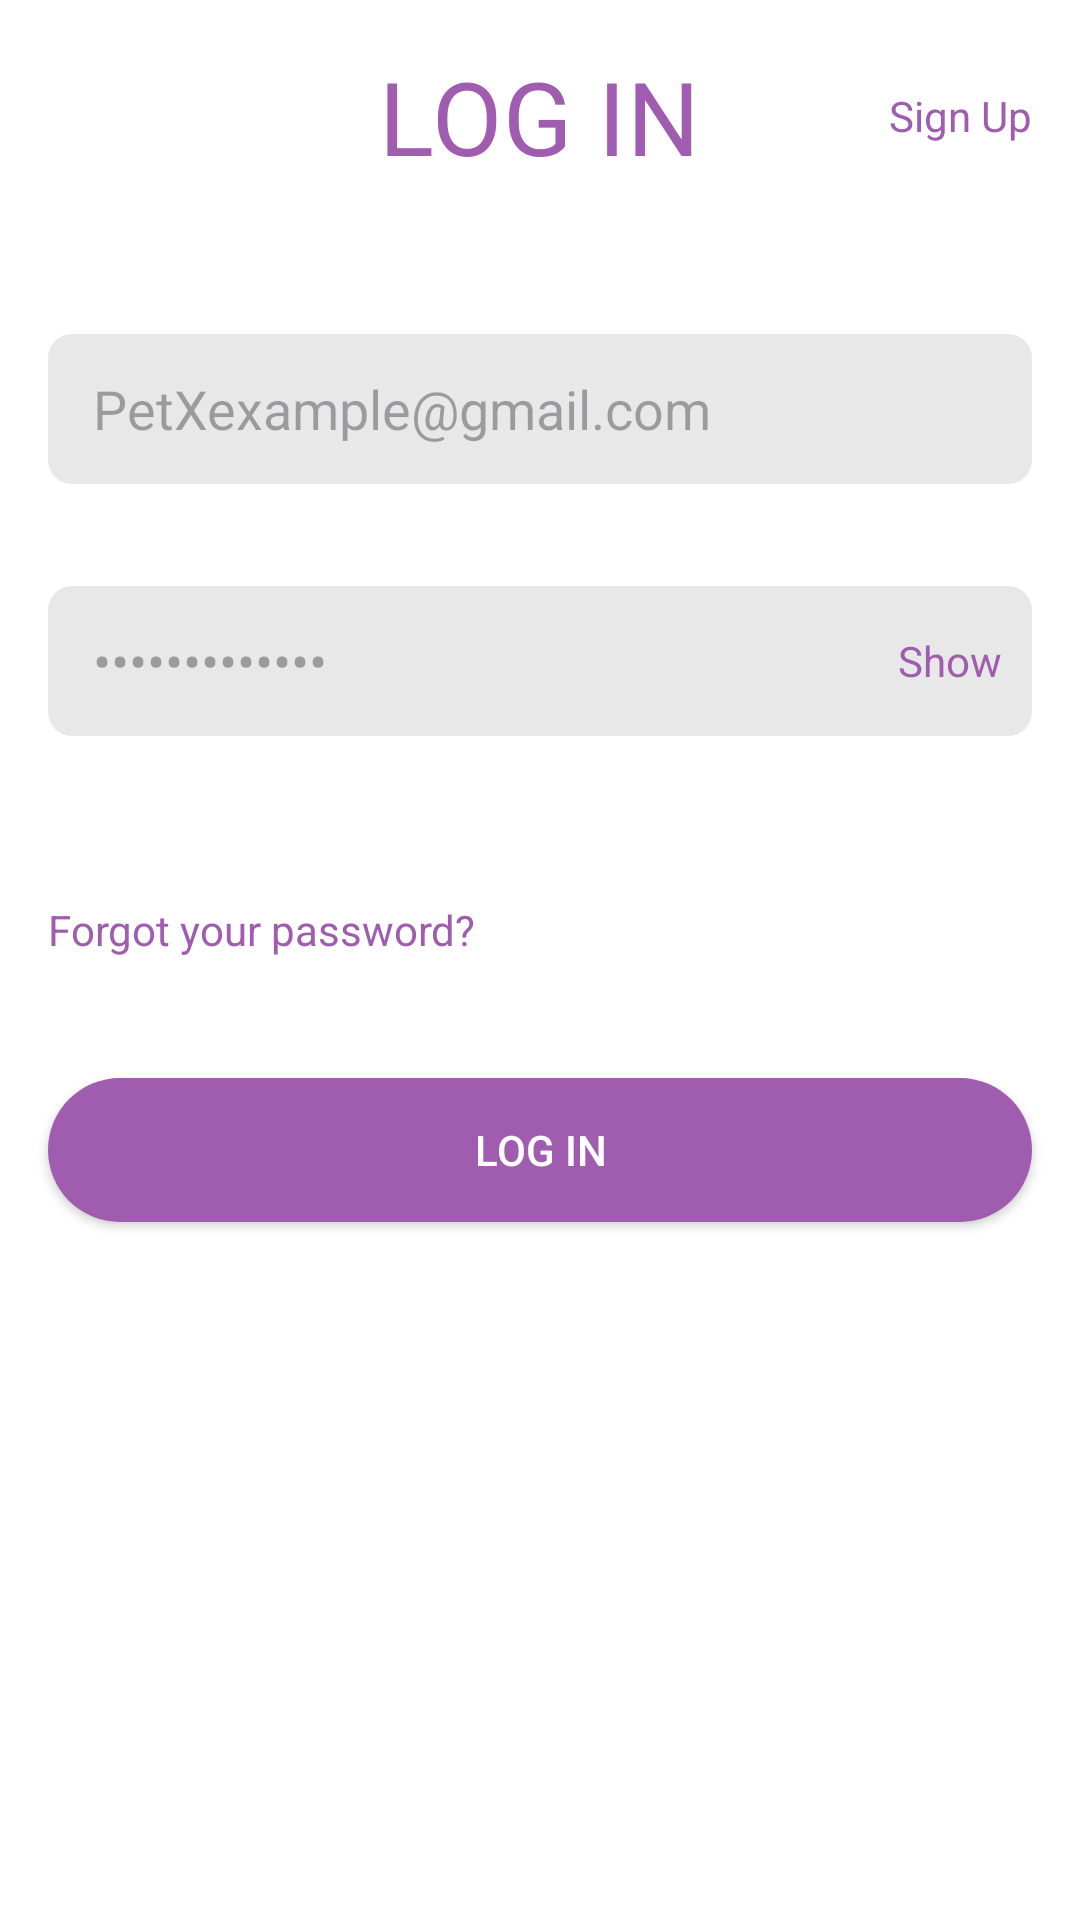

The Android layout XML behind this screen, and the referenced resources:
<!-- AndroidManifest.xml: application theme Theme.PetX -->
<!-- res/layout/fragment_login.xml -->
<?xml version="1.0" encoding="utf-8"?>
<LinearLayout xmlns:android="http://schemas.android.com/apk/res/android"
    xmlns:tools="http://schemas.android.com/tools"
    android:layout_width="match_parent"
    android:layout_height="match_parent"
    android:orientation="vertical"
    android:background="@color/white"
    tools:context=".fragment.LoginFragment">



    <RelativeLayout
        android:layout_marginTop="16dp"
        android:layout_marginLeft="16dp"
        android:layout_marginRight="16dp"
        android:layout_width="match_parent"
        android:layout_height="wrap_content">


    <ImageView
        android:id="@+id/close"
        android:layout_width="wrap_content"
        android:layout_height="wrap_content"
        android:layout_centerVertical="true"
        android:src="@drawable/baseline_close_24"
        android:layout_alignParentLeft="true"/>



    <TextView
        android:layout_width="wrap_content"
        android:layout_height="wrap_content"
        android:text="LOG IN"
        style="@style/TextAppearance.MaterialComponents.Headline4"
        android:textColor="@color/primary"
        android:textStyle="normal"
        android:layout_centerHorizontal="true"
        android:id="@+id/title"/>

    <TextView
        android:layout_width="wrap_content"
        android:layout_height="wrap_content"
        android:text="Sign Up"
        style="@style/TextAppearance.AppCompat.Body1"
        android:textColor="@color/primary"
        android:textStyle="normal"
        android:layout_centerVertical="true"
        android:layout_alignParentRight="true"
        android:id="@+id/signUp"/>

    </RelativeLayout>



    <EditText
        android:id="@+id/email_login"
        android:layout_width="match_parent"
        android:layout_height="50dp"
        android:paddingLeft="15dp"
        android:hint="PetXexample@gmail.com"
        android:inputType="textEmailAddress"
        android:layout_marginTop="50dp"
        android:layout_marginLeft="16dp"
        android:layout_marginRight="16dp"
        android:background="@drawable/login_text_back"/>


    <RelativeLayout
        android:layout_marginTop="34dp"
        android:layout_marginLeft="16dp"
        android:layout_marginRight="16dp"
        android:layout_width="match_parent"
        android:background="@drawable/login_text_back"
        android:layout_height="50dp">

        <EditText
            android:id="@+id/pass_login"
            android:layout_width="match_parent"
            android:layout_height="50dp"
            android:paddingLeft="15dp"
            android:layout_toLeftOf="@+id/showpass"
            android:hint="•••••••••••••"
            android:inputType="textPassword"
            android:background="@color/transparent"/>


        <TextView
            android:layout_width="wrap_content"
            android:layout_height="wrap_content"
            android:text="Show"
            android:layout_marginRight="10dp"
            style="@style/TextAppearance.AppCompat.Body1"
            android:textColor="@color/primary"
            android:textStyle="normal"
            android:layout_centerVertical="true"
            android:layout_alignParentRight="true"
            android:id="@+id/showpass"/>
    </RelativeLayout>


    <TextView
        android:layout_width="wrap_content"
        android:layout_height="wrap_content"
        android:text="Forgot your password?"
        android:layout_marginLeft="16dp"
        android:layout_marginTop="55dp"
        style="@style/TextAppearance.AppCompat.Body1"
        android:textColor="@color/primary"
        android:textStyle="normal"
        android:layout_centerVertical="true"
        android:layout_alignParentRight="true"
        android:id="@+id/forget"/>


    <androidx.appcompat.widget.AppCompatButton
        android:id="@+id/login_fragment"
        android:layout_width="match_parent"
        android:layout_height="wrap_content"
        android:layout_marginTop="40dp"
        android:layout_marginLeft="16dp"
        android:layout_marginRight="16dp"
        android:text="LOG IN"
        android:textColor="@color/white"
        android:background="@drawable/button_back"/>

</LinearLayout>
<!-- resources referenced by this layout -->
<resources>
  <color name="primary">#A05DB0</color>
  <color name="transparent">#00000000</color>
  <color name="white">#FFFFFFFF</color>
  <!-- drawable button_back (drawable) -->
  <?xml version="1.0" encoding="utf-8"?>
  <selector xmlns:android="http://schemas.android.com/apk/res/android">
  
  
      <item android:state_pressed="false">
          <shape android:shape="rectangle">
  
              <solid android:color="@color/primary"/>
              <corners android:radius="90dp"/>
  
          </shape>
      </item>
  
      <item android:state_pressed="false">
          <shape android:shape="rectangle">
  
              <solid android:color="@color/btn_press"/>
              <corners android:radius="90dp"/>
  
          </shape>
      </item>
  
  </selector>
  <!-- drawable login_text_back (drawable) -->
  <?xml version="1.0" encoding="utf-8"?>
  <selector xmlns:android="http://schemas.android.com/apk/res/android">
  
  
      <item android:state_pressed="false">
          <shape android:shape="rectangle">
              <corners android:radius="8dp"/>
              <solid android:color="@color/grey"/>
          </shape>
      </item>
  
  
  </selector>
  <style name="Theme.PetX" parent="Base.Theme.PetX" />
  <color name="btn_press">#D489E6</color>
  <color name="grey">#E8E8E8</color>
  <style name="Base.Theme.PetX" parent="Theme.Material3.DayNight.NoActionBar">
          
           <item name="colorPrimary">@color/my_light_primary</item>
      </style>
  <color name="my_light_primary">#A05DB0</color>
</resources>
